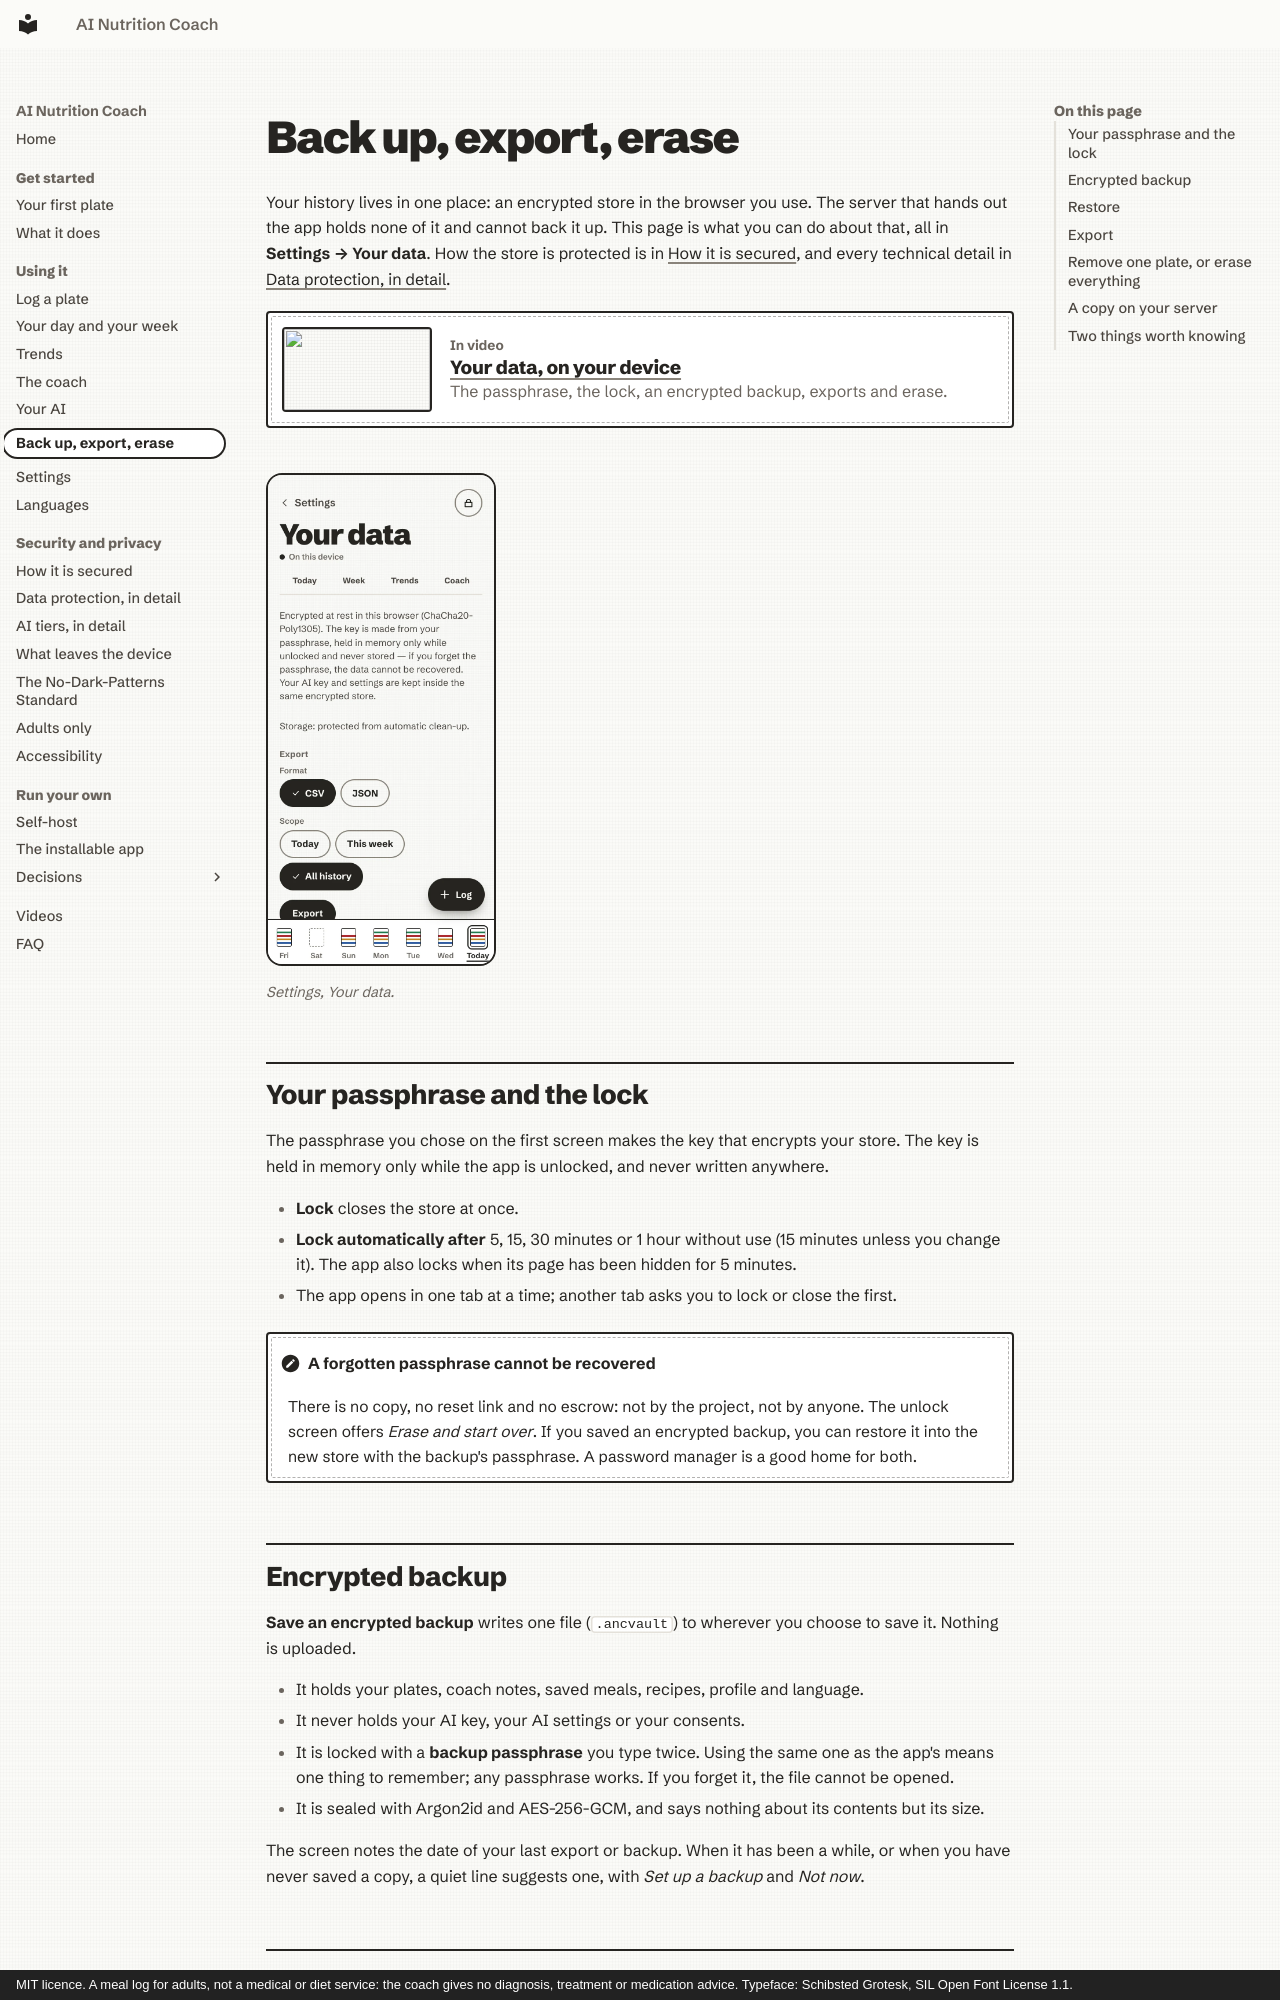

repository: mmornati/ai-nutrition-coach · page: guide/your-data/index.html · generator: mkdocs · copyright: MIT licence. A meal log for adults, not a medical or diet service: the coach gives no diagnosis, treatment or medication advice. Typeface: Schibsted Grotesk, SIL Open Font License 1.1.

# Back up, export, erase

Your history lives in one place: an encrypted store in the browser you use. The server that hands out the app holds
none of it and cannot back it up. This page is what you can do about that, all in **Settings → Your data**. How the
store is protected is in [How it is secured](../security.md), and every technical detail in
[Data protection, in detail](../your-data.md).

<!-- anc-video:your-data -->
<div class="anc-in-video">
  <a class="anc-video__poster" href="/ai-nutrition-coach/video/your-data/" tabindex="-1" aria-hidden="true"><img src="/ai-nutrition-coach/video/your-data/poster.jpg" alt="" loading="lazy"></a>
  <div>
    <p class="anc-in-video__label">In video</p>
    <p class="anc-in-video__title"><a href="/ai-nutrition-coach/video/your-data/">Your data, on your device</a></p>
    <p class="anc-muted">The passphrase, the lock, an encrypted backup, exports and erase.</p>
  </div>
</div>
<!-- /anc-video -->

<figure markdown>
![Your data: the protection note, the lock delay, export, encrypted backup, restore and erase](../assets/shots/phone-your-data.webp){ .anc-phone loading=lazy }
<figcaption>Settings, Your data.</figcaption>
</figure>

## Your passphrase and the lock

The passphrase you chose on the first screen makes the key that encrypts your store. The key is held in memory only
while the app is unlocked, and never written anywhere.

- **Lock** closes the store at once.
- **Lock automatically after** 5, 15, 30 minutes or 1 hour without use (15 minutes unless you change it). The app
  also locks when its page has been hidden for 5 minutes.
- The app opens in one tab at a time; another tab asks you to lock or close the first.

!!! note "A forgotten passphrase cannot be recovered"
    There is no copy, no reset link and no escrow: not by the project, not by anyone. The unlock screen offers
    *Erase and start over*. If you saved an encrypted backup, you can restore it into the new store with the
    backup's passphrase. A password manager is a good home for both.

## Encrypted backup

**Save an encrypted backup** writes one file (`.ancvault`) to wherever you choose to save it. Nothing is uploaded.

- It holds your plates, coach notes, saved meals, recipes, profile and language.
- It never holds your AI key, your AI settings or your consents.
- It is locked with a **backup passphrase** you type twice. Using the same one as the app's means one thing to
  remember; any passphrase works. If you forget it, the file cannot be opened.
- It is sealed with Argon2id and AES-256-GCM, and says nothing about its contents but its size.

The screen notes the date of your last export or backup. When it has been a while, or when you have never saved a
copy, a quiet line suggests one, with *Set up a backup* and *Not now*.
